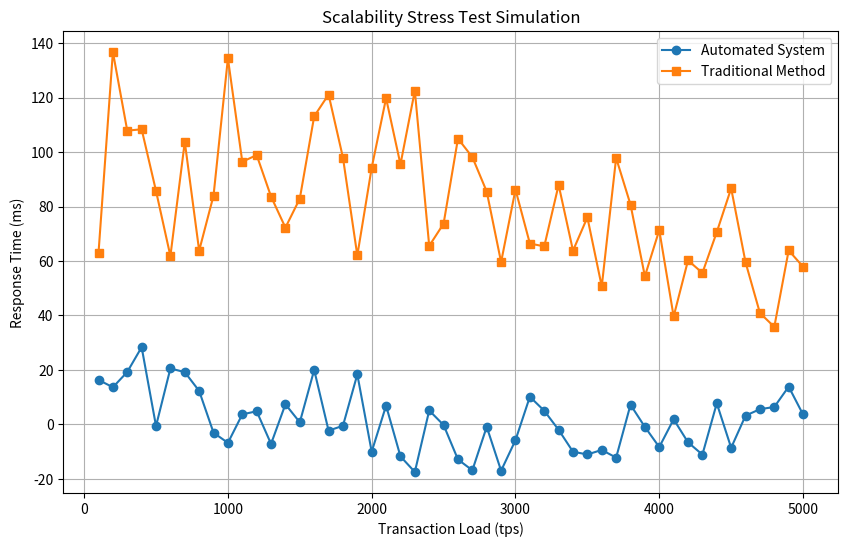

The matplotlib source for this figure:
"""
Script: scalability_stress_test_simulation.py
Purpose: Simulate stress test for system scalability under increasing load
"""

import matplotlib.pyplot as plt
import numpy as np

# Simulated load (transactions per second)
load = np.linspace(100, 5000, 50)
response_time_auto = 1000 / (100 + 0.01 * load**1.5) + np.random.normal(0, 10, 50)
response_time_manual = 5000 / (50 + 0.005 * load) + np.random.normal(0, 20, 50)

plt.figure(figsize=(10, 6))
plt.plot(load, response_time_auto, label='Automated System', marker='o')
plt.plot(load, response_time_manual, label='Traditional Method', marker='s')
plt.xlabel("Transaction Load (tps)")
plt.ylabel("Response Time (ms)")
plt.title("Scalability Stress Test Simulation")
plt.legend()
plt.grid(True)
plt.savefig("scalability_stress_test.png")